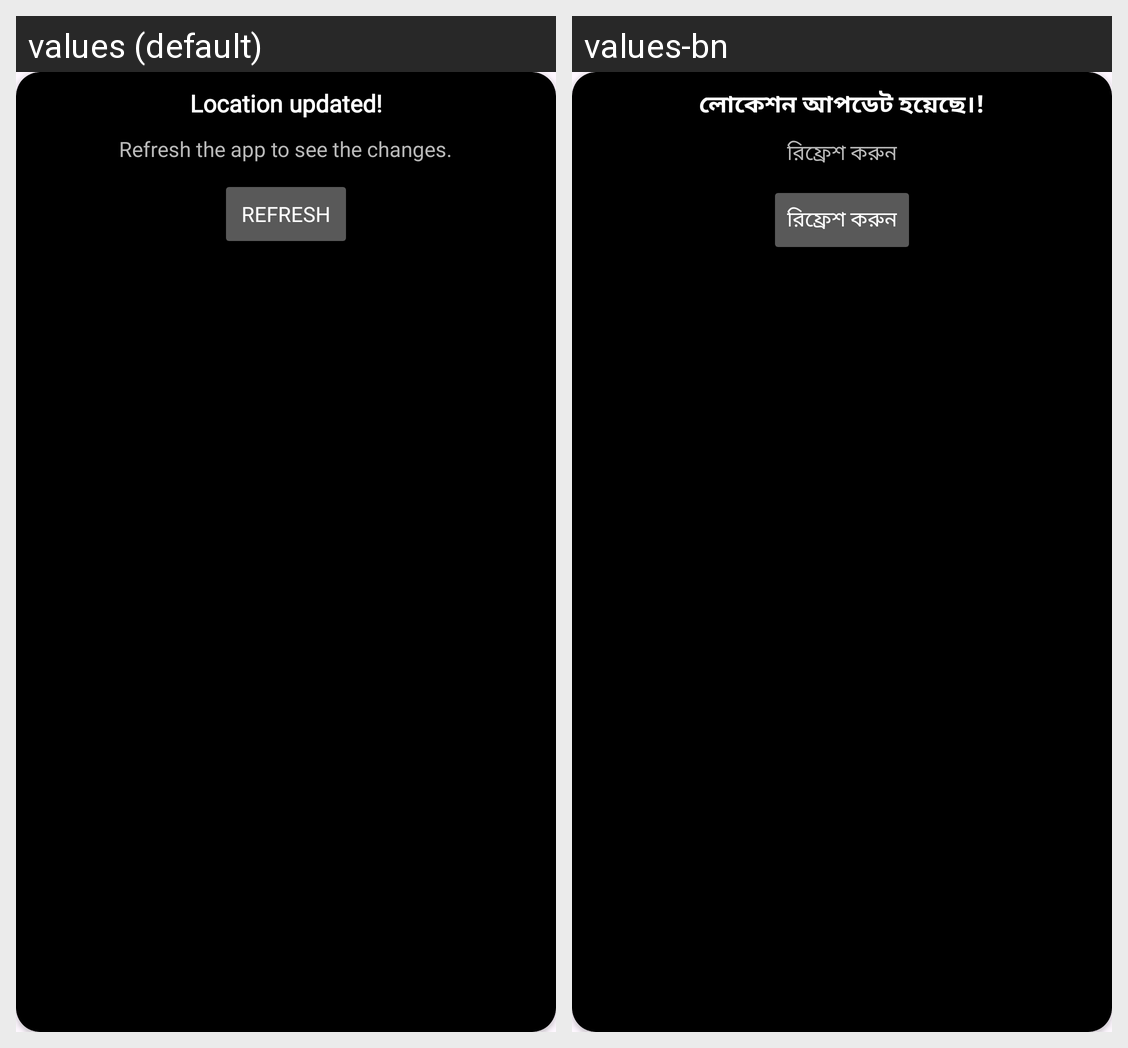

Here is an Android app screen in its default locale and in the app's own translations. Write out the translated-string differences for the strings that appear on this screen.
Android screen res/layout/dialog_refresh.xml rendered under 2 locales, left to right: values (default), values-bn. Device: Nexus 5 (rendered at 1080×1920; each locale shown at half size, 540×960, under a caption strip naming it); theme Theme.Waqt.
Strings drawn on this screen, with the default value and each locale's value (text and hints the layout hard-codes, and strings that could not be matched under every locale, appear in the picture but are not listed):

location_updated
  values: Location updated!
  values-bn: লোকেশন আপডেট হয়েছে।!

refresh_the_app_to_see_the_changes
  values: Refresh the app to see the changes.
  values-bn: রিফ্রেশ করুন

refresh
  values: Refresh
  values-bn: রিফ্রেশ করুন
